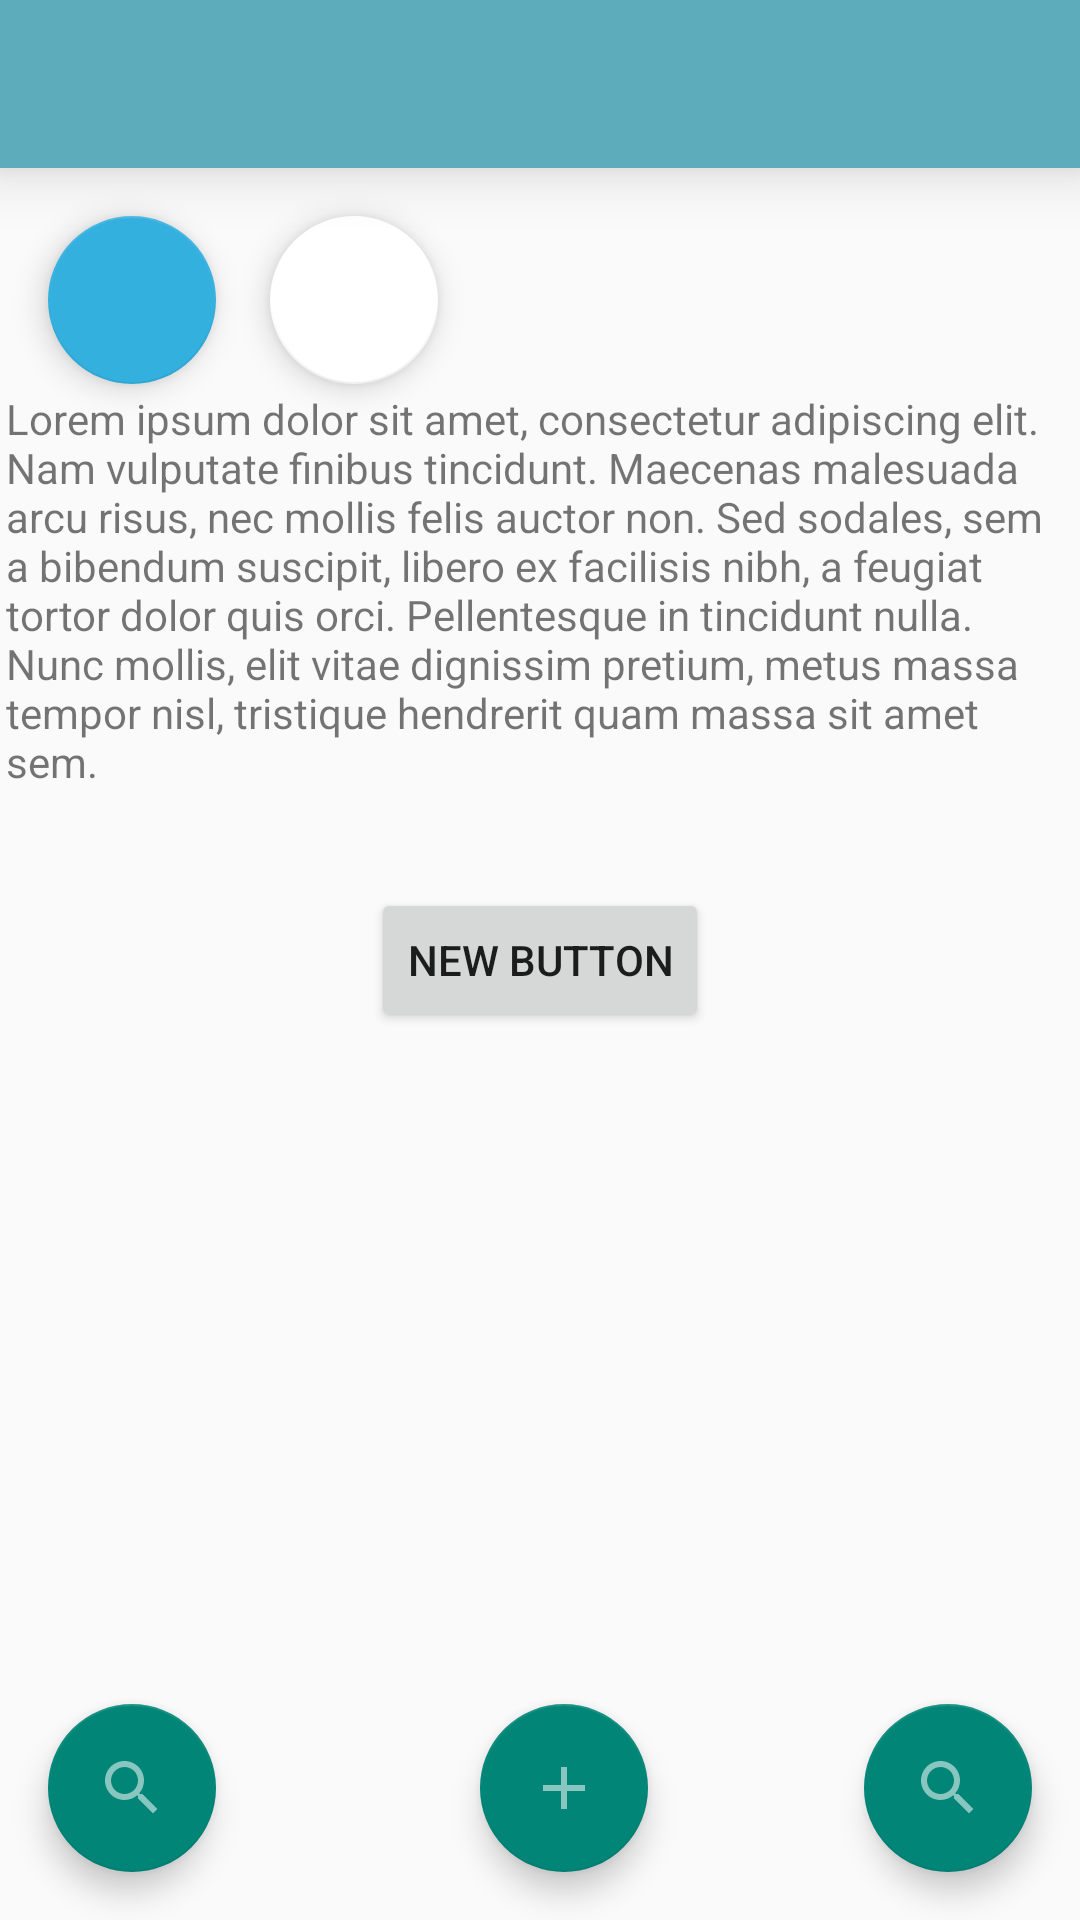

Layout XML and referenced resources for this Android screen:
<!-- AndroidManifest.xml: application theme AppTheme -->
<!-- res/layout/activity_reveal.xml -->
<android.support.design.widget.CoordinatorLayout xmlns:android="http://schemas.android.com/apk/res/android"
    xmlns:tools="http://schemas.android.com/tools"
    android:layout_width="match_parent"
    android:layout_height="match_parent"
    xmlns:app="http://schemas.android.com/apk/res-auto"
    tools:context="com.shyam.playrevealanimation.Reveal.RevealAnimation"
    android:id="@+id/coordinatorLayout">
    <RelativeLayout
        android:id="@+id/mainView"
        android:layout_width="match_parent"
        android:layout_height="match_parent">
        <include
            layout="@layout/toolbar"
            android:id="@+id/toolbar"/>
        <Button
            android:layout_width="wrap_content"
            android:layout_height="wrap_content"
            android:text="New Button"
            android:id="@+id/button2"
            android:layout_centerVertical="true"
            android:layout_centerHorizontal="true" />
        <android.support.design.widget.FloatingActionButton
            android:id="@+id/viewMoveReveal"
            android:layout_below="@id/toolbar"
            android:background="@drawable/circular_view1"
            app:fabSize="normal"
            app:backgroundTint="@color/blue"
            app:rippleColor="#15ac73"
            android:layout_marginTop="@dimen/activity_horizontal_margin"
            android:layout_marginLeft="@dimen/activity_horizontal_margin"
            android:layout_alignParentLeft="true"
            android:layout_width="wrap_content"
            android:layout_height="wrap_content"
            />
        <android.support.design.widget.FloatingActionButton
            android:id="@+id/viewReveal"
            android:layout_below="@id/toolbar"
            android:background="@drawable/circular_view1"
            app:fabSize="normal"
            app:backgroundTint="@color/cardview_light_background"
            app:rippleColor="#15ac73"
            android:layout_marginTop="@dimen/activity_horizontal_margin"
            android:layout_marginLeft="90dp"
            android:layout_width="wrap_content"
            android:layout_height="wrap_content"
            />
        <TextView
            android:padding="2dp"
            android:layout_width="wrap_content"
            android:layout_height="wrap_content"
            android:layout_below="@id/viewReveal"
            android:text="@string/loremIpsum"/>
    </RelativeLayout>
    <RelativeLayout
        android:visibility="invisible"
        android:id="@+id/searchReveal"
        android:background="#bb484848"
        android:layout_width="match_parent"
        android:layout_height="match_parent">
        <android.support.v7.widget.CardView
            android:layout_margin="@dimen/activity_horizontal_margin"
            android:id="@+id/searchBox"
            android:background="#fff"
            app:cardCornerRadius="4dp"
            android:layout_width="match_parent"
            android:layout_height="150dp">
            <LinearLayout
                android:orientation="vertical"
                android:layout_width="match_parent"
                android:layout_height="match_parent">
            <LinearLayout
                android:id="@+id/search_bar"
                android:weightSum="1"
                android:gravity="center_vertical"
                android:layout_margin="8dp"
                android:orientation="horizontal"
                android:layout_width="match_parent"
                android:layout_height="wrap_content">
                <ImageButton
                    android:id="@+id/searchBack"
                    android:layout_margin="1dp"
                    android:background="#00ffffff"
                    android:layout_width="0dp"
                    android:layout_weight=".1"
                    android:layout_height="30dp"
                    android:src="@drawable/back_arrow"/>
                <EditText
                    android:id="@+id/textToSearch"
                    android:layout_marginLeft="8dp"
                    android:hint="Search"
                    android:singleLine="true"
                    android:layout_margin="2dp"
                    android:textColorHint="#bbb"
                    android:background="#00ffffff"
                    android:layout_width="0dp"
                    android:layout_weight=".8"
                    android:layout_height="wrap_content"
                    android:imeOptions="actionSearch"/>
                <ImageButton
                    android:id="@+id/voiceSearch"
                    android:layout_margin="1dp"
                    android:layout_weight=".1"
                    android:background="#00ffffff"
                    android:layout_width="0dp"
                    android:layout_height="30dp"
                    android:src="@drawable/voice_search"/>
            </LinearLayout>
            <LinearLayout
                android:layout_marginRight="8dp"
                android:layout_marginBottom="8dp"
                android:layout_marginLeft="8dp"
                android:layout_width="match_parent"
                android:layout_height="1dp"
                android:background="#bbb"/>

            </LinearLayout>
        </android.support.v7.widget.CardView>
        <android.support.v7.widget.CardView
            android:id="@+id/searchRelated"
            android:layout_below="@id/searchBox"
            app:cardCornerRadius="4dp"
            android:background="#fff"
            android:layout_marginLeft="@dimen/activity_horizontal_margin"
            android:layout_marginRight="@dimen/activity_horizontal_margin"
            android:layout_width="match_parent"
            android:layout_height="match_parent"
            >
            <LinearLayout
                android:weightSum="1"
                android:orientation="horizontal"
                android:layout_width="match_parent"
                android:layout_height="match_parent">

                <TextView
                    android:layout_margin="8dp"
                    android:layout_width="match_parent"
                    android:layout_height="wrap_content"
                    android:text="@string/loremIpsum"/>

            </LinearLayout>
        </android.support.v7.widget.CardView>
    </RelativeLayout>

    <android.support.design.widget.FloatingActionButton
        android:id="@+id/fabSearch"
        app:fabSize="normal"
        android:layout_marginBottom="@dimen/activity_horizontal_margin"
        android:layout_marginRight="@dimen/activity_horizontal_margin"
        android:layout_alignParentBottom="true"
        android:layout_alignParentRight="true"
        android:layout_width="wrap_content"
        android:layout_height="wrap_content"
        android:layout_gravity="end|bottom"
        android:src="@drawable/search"
        />
    <android.support.design.widget.FloatingActionButton
        android:id="@+id/fabSearchRect"
        app:fabSize="normal"
        android:layout_marginBottom="@dimen/activity_horizontal_margin"
        android:layout_marginLeft="@dimen/activity_horizontal_margin"
        android:layout_width="wrap_content"
        android:layout_height="wrap_content"
        android:layout_gravity="start|bottom"
        android:src="@drawable/search"
        />
    <android.support.design.widget.FloatingActionButton
        android:id="@+id/fabSearchSlide"
        app:fabSize="normal"
        android:layout_marginBottom="@dimen/activity_horizontal_margin"
        android:layout_marginLeft="@dimen/activity_horizontal_margin"
        android:layout_width="wrap_content"
        android:layout_height="wrap_content"
        android:layout_gravity="center|bottom"
        android:src="@drawable/add"
        />

</android.support.design.widget.CoordinatorLayout>
<!-- res/layout/toolbar.xml (included above) -->
<?xml version="1.0" encoding="utf-8"?>
<android.support.v7.widget.Toolbar xmlns:android="http://schemas.android.com/apk/res/android"
    android:layout_width="match_parent"
    android:layout_height="wrap_content"
    xmlns:app="http://schemas.android.com/apk/res-auto"
    app:titleTextColor="@color/cardview_dark_background"
    android:background="@color/colorPrimary"
    android:theme="@style/ThemeOverlay.AppCompat.Dark"
    android:elevation="12dp"

    >

</android.support.v7.widget.Toolbar>
<!-- resources referenced by this layout -->
<resources>
  <color name="blue">#34b0df</color>
  <color name="colorPrimary">#ff5dacbb</color>
  <dimen name="activity_horizontal_margin">16dp</dimen>
  <!-- drawable back_arrow (drawable) -->
  <?xml version="1.0" encoding="utf-8"?>
  <vector xmlns:android="http://schemas.android.com/apk/res/android"
      android:viewportHeight="512"
      android:viewportWidth="512"
      android:width="30dp"
      android:height="30dp">
  
      <group
          android:name="close">
          <path
              android:name="close_path"
              android:strokeWidth="1"
              android:fillColor="#ABABAB"
              android:pathData="@string/svg_backArrow" />
      </group>
  </vector>
  <!-- drawable circular_view1 (drawable) -->
  <?xml version="1.0" encoding="utf-8"?>
  <shape xmlns:android="http://schemas.android.com/apk/res/android" android:shape="oval" >
      <solid android:color="#12e294"/>
  </shape>
  <!-- drawable voice_search (drawable) -->
  <?xml version="1.0" encoding="utf-8"?>
  <vector xmlns:android="http://schemas.android.com/apk/res/android"
      android:viewportHeight="48"
      android:viewportWidth="48"
      android:width="30dp"
      android:height="30dp">
  
      <group
          android:name="close">
          <path
              android:name="close_path"
              android:strokeWidth="1"
              android:fillColor="#ababab"
              android:pathData="@string/svg_voiceSearch" />
      </group>
  </vector>
  <string name="loremIpsum">Lorem ipsum dolor sit amet, consectetur adipiscing elit. Nam vulputate finibus tincidunt. Maecenas malesuada arcu risus, nec mollis felis auctor non. Sed sodales, sem a bibendum suscipit, libero ex facilisis nibh, a feugiat tortor dolor quis orci. Pellentesque in tincidunt nulla. Nunc mollis, elit vitae dignissim pretium, metus massa tempor nisl, tristique hendrerit quam massa sit amet sem.</string>
  <style name="AppTheme" parent="Theme.AppCompat.Light.NoActionBar">
          <item name="colorPrimary">@color/colorPrimary</item>
          <item name="colorPrimaryDark">@color/colorPrimaryDark</item>
  
  
          
          <item name="android:windowContentTransitions">true</item>
  
          <item name="android:windowExitTransition">@transition/explode</item>
          <item name="android:windowEnterTransition">@transition/explode</item>
      </style>
  <string name="svg_add">M 38.0,26.0 H 26.0 v 12.0 h -4.0 V 26.0 H 10.0 v -4.0 h 12.0 l 0.0,0.0 C 22.0,22.0,22.0,22.0,22.0,22.0 c 0.0,0.0,0.0,0.0,0.0,0.0 S 22.0,22.0,22.0,22.0 s 0.0,0.0,0.0,0.0 c 0.0,0.0,0.0,0.0,0.0,0.0 l 0.0,0.0 V 10.0 h 4.0 v 12.0 h 12.0 v 4.0 l 0.0,0.0 L 38.0,26.0 L 38.0,26.0 L 38.0,26.0 m 0.0,0.0 c 0.0,0.0,0.0,0.0,0.0,0.0 s 0.0,0.0,0.0,0.0 L 38.0,26.0 L 38.0,26.0 L 38.0,26.0 L 38.0,26.0 L 38.0,26.0 L 38.0,26.0 L 38.0,26.0 L 38.0,26.0 L 38.0,26.0</string>
  <string name="svg_backArrow">M427,234.625H167.296l119.702-119.702L256,85L85,256l171,171l29.922-29.924L167.296,277.375H427V234.625z</string>
  <string name="svg_search">M 31.0,28.0 h -1.59 l -0.55,-0.55 C 30.82,25.18,32.0,22.23,32.0,19.0 c 0.0,-7.18,-5.82,-13.0,-13.0,-13.0 S 6.0,11.82,6.0,19.0 s 5.82,13.0,13.0,13.0 c 3.23,0.0,6.18,-1.18,8.45,-3.13 l 0.55,0.55 V 31.0 l 10.0,9.98 L 40.98,38.0 L 31.0,28.0 L 31.0,28.0 m -12.0,0.0 c -4.97,0.0,-9.0,-4.03,-9.0,-9.0 s 4.03,-9.0,9.0,-9.0 s 9.0,4.03,9.0,9.0 s -4.03,9.0,-9.0,9.0 L 19.0,28.0 L 19.0,28.0 L 19.0,28.0 L 19.0,28.0 L 19.0,28.0 L 19.0,28.0 L 19.0,28.0 L 19.0,28.0 L 19.0,28.0</string>
  <string name="svg_voiceSearch">M14 48h4v-4h-4v4zm10-22c3.31 0 5.98-2.69 5.98-6l.02-12c0-3.32-2.68-6-6-6-3.31 0-6 2.68-6 6v12c0 3.31 2.69 6 6 6zm-2 22h4v-4h-4v4zm8 0h4v-4h-4v4zm8-28h-3.4c0 6-5.07 10.2-10.6 10.2-5.52 0-10.6-4.2-10.6-10.2h-3.4c0 6.83 5.44 12.47 12 13.44v6.56h4v-6.56c6.56-.97 12-6.61 12-13.44z</string>
  <color name="colorPrimaryDark">#3e6f7d</color>
</resources>
